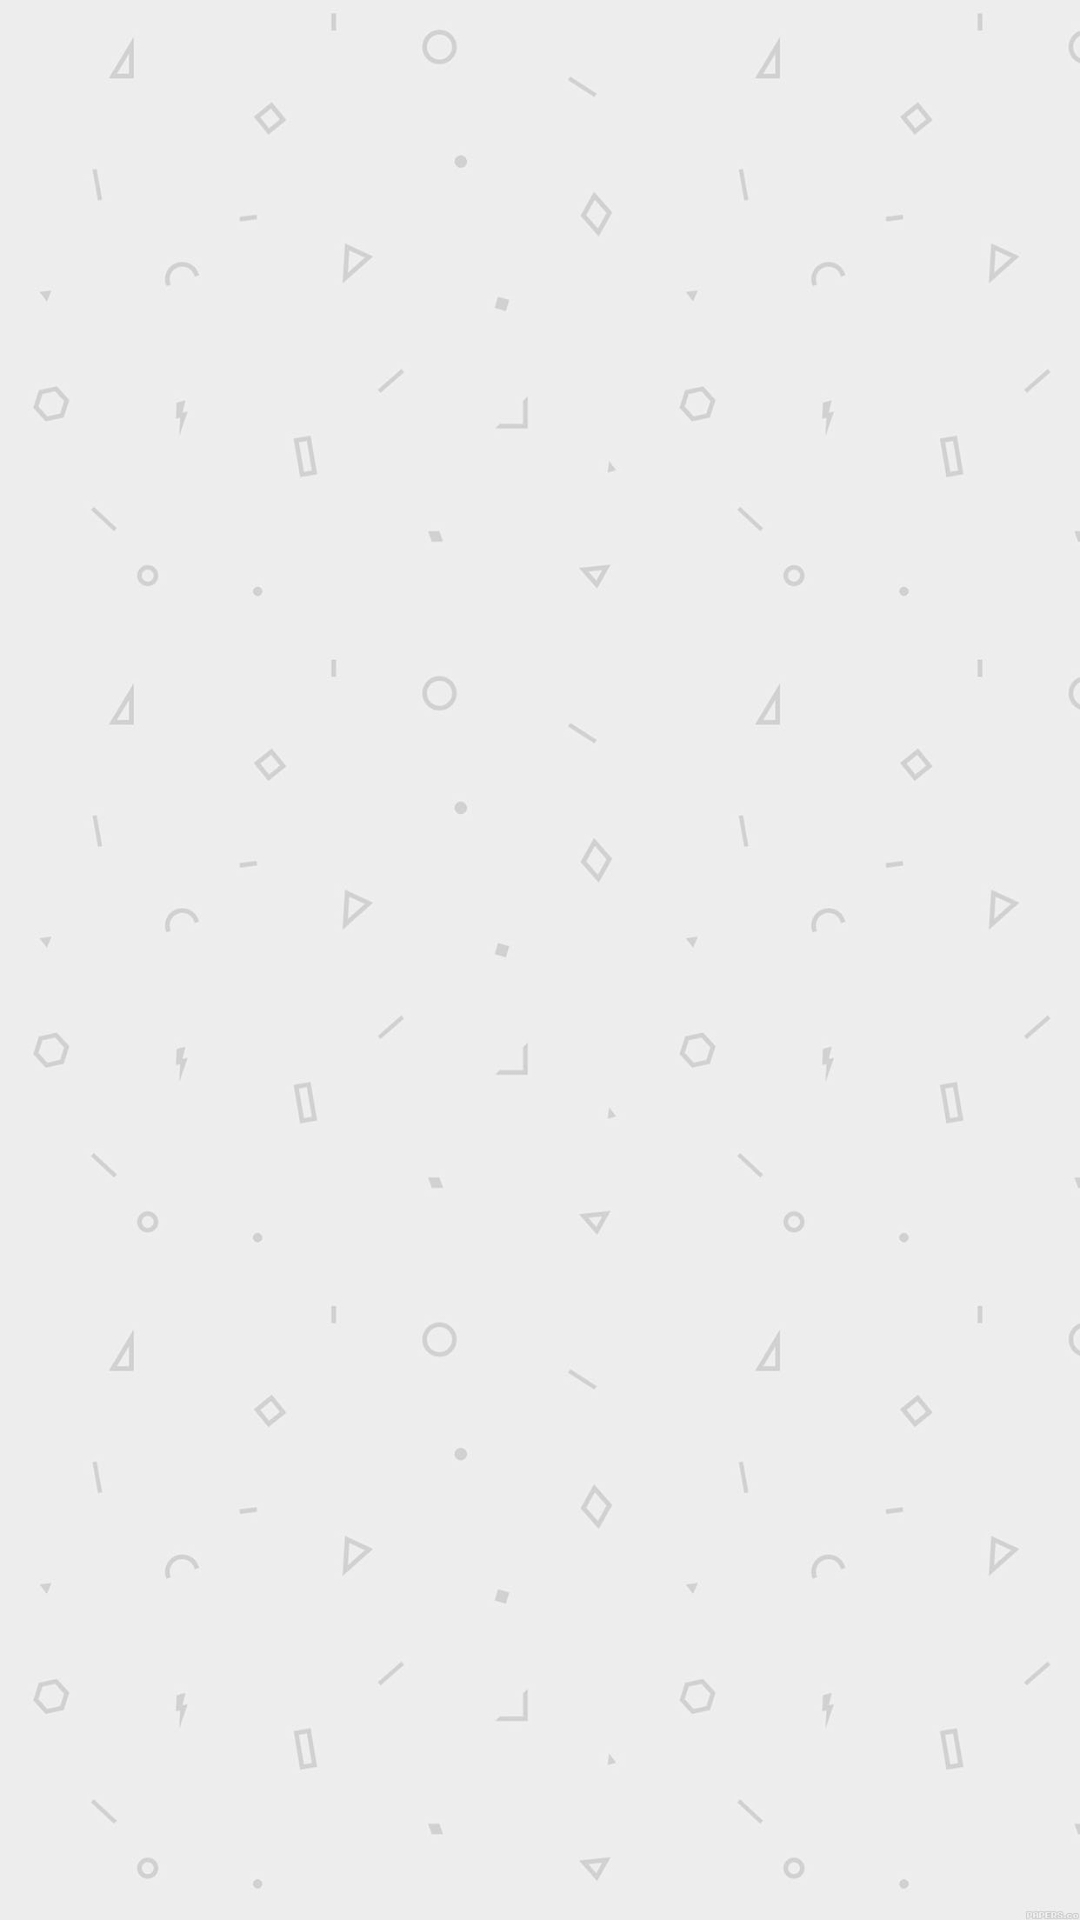

Layout XML and referenced resources for this Android screen:
<!-- AndroidManifest.xml: application theme Theme.Kotlin_test -->
<!-- res/layout/activity_main.xml -->
<?xml version="1.0" encoding="utf-8"?>
<androidx.drawerlayout.widget.DrawerLayout
    xmlns:android="http://schemas.android.com/apk/res/android"
    xmlns:app="http://schemas.android.com/apk/res-auto"
    xmlns:tools="http://schemas.android.com/tools"
    android:layout_width="match_parent"
    android:layout_height="match_parent"
    tools:context=".MainActivity"
    android:orientation="horizontal"
    android:id="@+id/drawerLayout2"
    android:background="@drawable/wallpaper">

    <LinearLayout
        android:layout_width="match_parent"
        android:layout_height="match_parent"
        android:orientation="vertical">
       <ListView
           android:layout_width="match_parent"
           android:layout_height="match_parent"
           android:id="@+id/listview0"
           />

    </LinearLayout>
    <com.google.android.material.navigation.NavigationView
        android:id="@+id/navView2"
        android:layout_width="wrap_content"
        android:layout_height="match_parent"
        app:headerLayout="@layout/nav_header"
        app:menu="@menu/nav_drawer_menu"
        android:layout_gravity="start"
        android:fitsSystemWindows="true" />





</androidx.drawerlayout.widget.DrawerLayout>
<!-- res/layout/nav_header.xml (included above) -->
<?xml version="1.0" encoding="utf-8"?>
<RelativeLayout
    xmlns:android="http://schemas.android.com/apk/res/android"
    android:layout_width="match_parent"
    android:layout_height="150dp"
    android:background="@color/cardview_dark_background"
  />
<!-- resources referenced by this layout -->
<resources>
  <!-- drawable wallpaper: jpg bitmap (drawable, 61966 bytes) -->
  <style name="Theme.Kotlin_test" parent="Theme.MaterialComponents.DayNight.DarkActionBar">
          
          <item name="colorPrimary">@color/purple_500</item>
          <item name="colorPrimaryVariant">@color/purple_700</item>
          <item name="colorOnPrimary">@color/white</item>
          
          <item name="colorSecondary">@color/teal_200</item>
          <item name="colorSecondaryVariant">@color/teal_700</item>
          <item name="colorOnSecondary">@color/black</item>
          
          <item name="android:statusBarColor" tools:targetApi="l">?attr/colorPrimaryVariant</item>
          
      </style>
  <color name="purple_500">#FF6200EE</color>
  <color name="purple_700">#FF3700B3</color>
  <color name="white">#FFFFFFFF</color>
  <color name="teal_200">#FF03DAC5</color>
  <color name="teal_700">#FF018786</color>
  <color name="black">#FF000000</color>
</resources>
